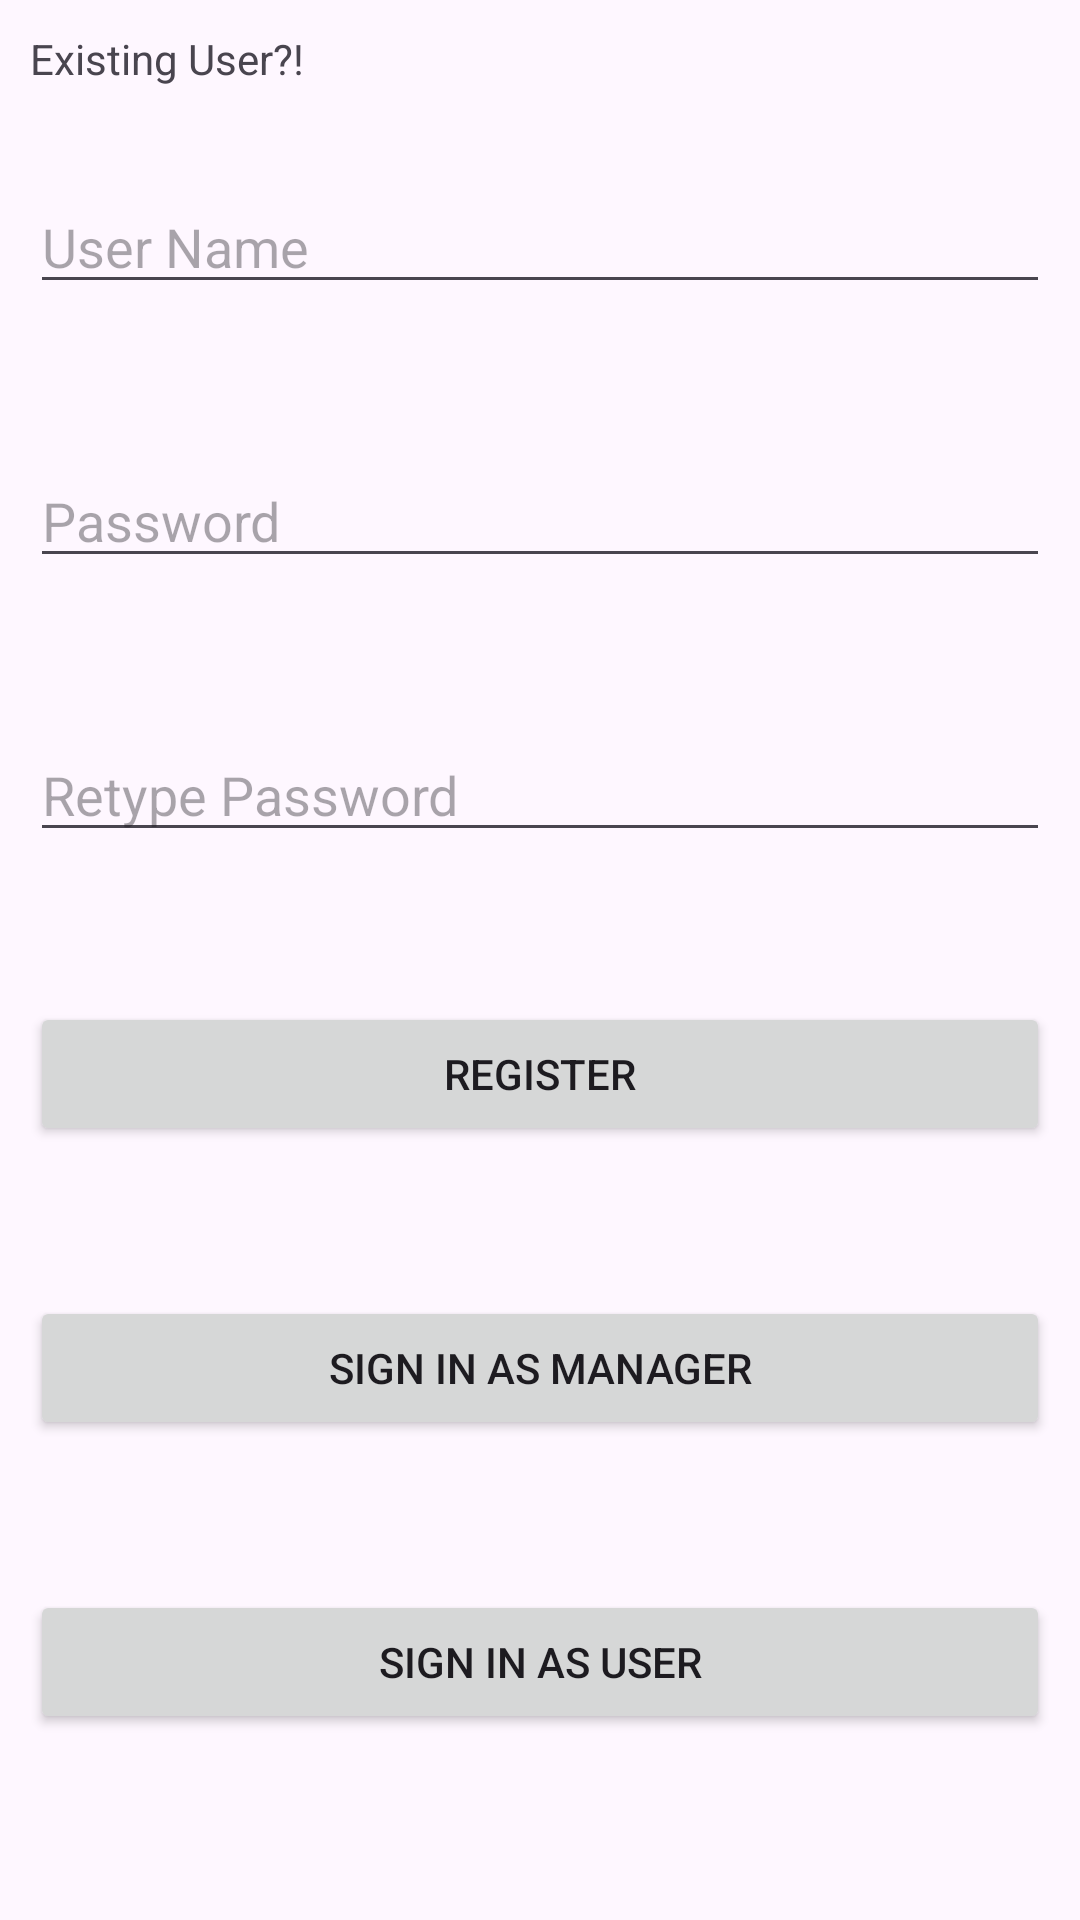

Android layout source for this screen:
<!-- AndroidManifest.xml: application theme Theme.Building -->
<!-- res/layout/activity_main.xml -->
<?xml version="1.0" encoding="utf-8"?>
<RelativeLayout xmlns:android="http://schemas.android.com/apk/res/android"
    xmlns:app="http://schemas.android.com/apk/res-auto"
    xmlns:tools="http://schemas.android.com/tools"
    android:layout_width="match_parent"
    android:layout_height="match_parent"
    android:padding="10dp"
    tools:context=".MainActivity">

    <EditText
        android:id="@+id/username"
        android:layout_width="match_parent"
        android:layout_height="wrap_content"
        android:hint="User Name"
        android:layout_marginTop="50dp"/>

    <EditText
        android:id="@+id/password"
        android:layout_width="match_parent"
        android:layout_height="wrap_content"
        android:hint="Password"
        android:layout_marginTop="50dp"
        android:layout_below="@+id/username"/>

    <EditText
        android:id="@+id/repassword"
        android:layout_width="match_parent"
        android:layout_height="wrap_content"
        android:hint="Retype Password"
        android:layout_marginTop="50dp"
        android:layout_below="@+id/password"/>

    <Button
        android:id="@+id/btnsignup"
        android:layout_width="match_parent"
        android:layout_height="wrap_content"
        android:text="Register"
        android:layout_marginTop="50dp"
        android:layout_below="@+id/repassword"/>

    <Button
        android:id="@+id/btnsigninAsManager"
        android:layout_width="match_parent"
        android:layout_height="wrap_content"
        android:text="Sign in As Manager"
        android:layout_marginTop="50dp"
        android:layout_below="@+id/btnsignup"/>

    <TextView
        android:layout_width="match_parent"
        android:layout_height="wrap_content"
        android:text="Existing User?!"/>
    <Button
        android:id="@+id/btnsigninAsUser"
        android:layout_width="match_parent"
        android:layout_height="wrap_content"
        android:text="Sign in As User"
        android:layout_marginTop="50dp"
        android:layout_below="@+id/btnsigninAsManager"/>

    <Button
        android:id="@+id/btnsigninAsAdmin"
        android:layout_width="match_parent"
        android:layout_height="wrap_content"
        android:text="Sign in As Admin"
        android:layout_marginTop="50dp"
        android:layout_below="@+id/btnsigninAsUser"/>

    <Button
        android:id="@+id/sbBtn"
        android:layout_width="match_parent"
        android:layout_height="wrap_content"
        android:text="SmartBuild"
        android:layout_marginTop="700dp"
        android:layout_marginStart="10dp"
        android:layout_marginEnd="10dp"/>

</RelativeLayout>
<!-- resources referenced by this layout -->
<resources>
  <style name="Theme.Building" parent="Base.Theme.Building" />
  <style name="Base.Theme.Building" parent="Theme.Material3.DayNight.NoActionBar">
          
          
      </style>
</resources>
